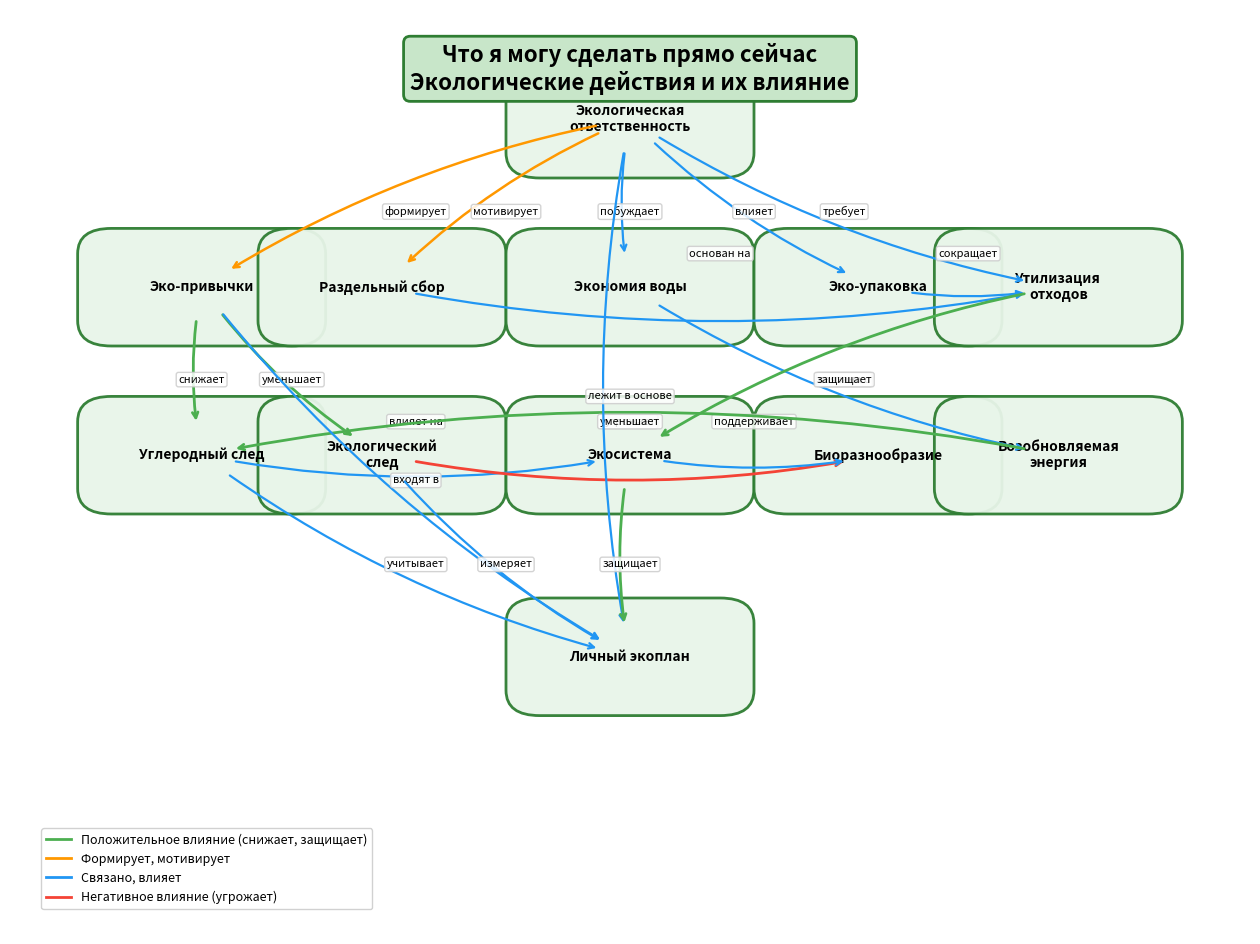

Here is the Python script that generated this plot: (Note: this script raises an exception after producing the figure.)
import matplotlib.pyplot as plt
from matplotlib.patches import FancyBboxPatch

nodes = {
    "Экологическая\nответственность": (0.5, 0.92),
    
    "Эко-привычки": (0.12, 0.72),
    "Раздельный сбор": (0.28, 0.72),
    "Экономия воды": (0.5, 0.72),
    "Эко-упаковка": (0.72, 0.72),
    "Утилизация\nотходов": (0.88, 0.72),
    
    "Углеродный след": (0.12, 0.52),
    "Экологический\nслед": (0.28, 0.52),
    "Экосистема": (0.5, 0.52),
    "Биоразнообразие": (0.72, 0.52),
    "Возобновляемая\nэнергия": (0.88, 0.52),
    
    "Личный экоплан": (0.5, 0.28),
}

# Связи между узлами
edges = [
    # От ответственности к действиям
    ("Экологическая\nответственность", "Эко-привычки", "формирует"),
    ("Экологическая\nответственность", "Раздельный сбор", "мотивирует"),
    ("Экологическая\nответственность", "Экономия воды", "побуждает"),
    ("Экологическая\nответственность", "Эко-упаковка", "влияет"),
    ("Экологическая\nответственность", "Утилизация\nотходов", "требует"),
    
    # От действий к последствиям
    ("Эко-привычки", "Углеродный след", "снижает"),
    ("Эко-привычки", "Экологический\nслед", "уменьшает"),
    ("Раздельный сбор", "Утилизация\nотходов", "основан на"),
    ("Экономия воды", "Возобновляемая\nэнергия", "связана с"),
    ("Эко-упаковка", "Утилизация\nотходов", "сокращает"),
    
    # Влияние на природу
    ("Углеродный след", "Экосистема", "влияет на"),
    ("Экологический\nслед", "Биоразнообразие", "угрожает"),
    ("Экосистема", "Биоразнообразие", "поддерживает"),
    ("Возобновляемая\nэнергия", "Углеродный след", "уменьшает"),
    ("Утилизация\nотходов", "Экосистема", "защищает"),
    
    # К личному плану
    ("Экологическая\nответственность", "Личный экоплан", "лежит в основе"),
    ("Эко-привычки", "Личный экоплан", "входят в"),
    ("Углеродный след", "Личный экоплан", "учитывает"),
    ("Экологический\nслед", "Личный экоплан", "измеряет"),
    ("Экосистема", "Личный экоплан", "защищает"),
]


def draw_node(ax, label, x, y, w=0.16, h=0.08):
    box = FancyBboxPatch(
        (x - w / 2, y - h / 2),
        w,
        h,
        boxstyle="round,pad=0.03,rounding_size=0.03",
        linewidth=2,
        edgecolor="#2e7d32",
        facecolor="#e8f5e9",
        alpha=0.95
    )
    ax.add_patch(box)
    ax.text(x, y, label, ha="center", va="center", fontsize=10, weight="bold", linespacing=1.2)


def draw_edge(ax, start, end, text):
    x1, y1 = nodes[start]
    x2, y2 = nodes[end]
    
    # Цвет и стиль стрелки в зависимости от типа связи
    if "снижает" in text or "уменьшает" in text or "защищает" in text:
        color = "#4caf50"
        lw = 2
    elif "угрожает" in text:
        color = "#f44336"
        lw = 2
    elif "формирует" in text or "мотивирует" in text:
        color = "#ff9800"
        lw = 1.8
    else:
        color = "#2196f3"
        lw = 1.6
    
    ax.annotate(
        "",
        xy=(x2, y2),
        xytext=(x1, y1),
        arrowprops=dict(
            arrowstyle="->",
            lw=lw,
            color=color,
            shrinkA=25,
            shrinkB=25,
            connectionstyle="arc3,rad=0.1"
        )
    )
    
    mx = (x1 + x2) / 2
    my = (y1 + y2) / 2
    
    if y1 > y2 + 0.1:  # сверху вниз
        my -= 0.03
    elif y2 > y1 + 0.1:  # снизу вверх
        my += 0.03
    elif x2 > x1:  # слева направо
        my += 0.02
    else:
        my += 0.02
    
    ax.text(mx, my + 0.02, text, ha="center", va="center", fontsize=8, 
            bbox=dict(boxstyle="round,pad=0.2", facecolor="white", edgecolor="#cccccc", alpha=0.85))


fig, ax = plt.subplots(figsize=(16, 12))
ax.set_xlim(-0.05, 1.05)
ax.set_ylim(-0.05, 1.05)
ax.axis("off")

ax.text(0.5, 0.98, "Что я могу сделать прямо сейчас\nЭкологические действия и их влияние", 
        ha="center", va="center", fontsize=16, weight="bold",
        bbox=dict(boxstyle="round,pad=0.3", facecolor="#c8e6c9", edgecolor="#2e7d32", linewidth=2))

for label, (x, y) in nodes.items():
    draw_node(ax, label, x, y)

for start, end, label in edges:
    draw_edge(ax, start, end, label)

legend_elements = [
    plt.Line2D([0], [0], color="#4caf50", lw=2, label="Положительное влияние (снижает, защищает)"),
    plt.Line2D([0], [0], color="#ff9800", lw=2, label="Формирует, мотивирует"),
    plt.Line2D([0], [0], color="#2196f3", lw=2, label="Связано, влияет"),
    plt.Line2D([0], [0], color="#f44336", lw=2, label="Негативное влияние (угрожает)"),
]

ax.legend(handles=legend_elements, loc="lower left", fontsize=9, frameon=True, 
          bbox_to_anchor=(0.02, 0.02), framealpha=0.9)

plt.savefig("WORK/eco_actions/images/ontology.png", dpi=300, bbox_inches="tight", facecolor="white")
plt.close()
